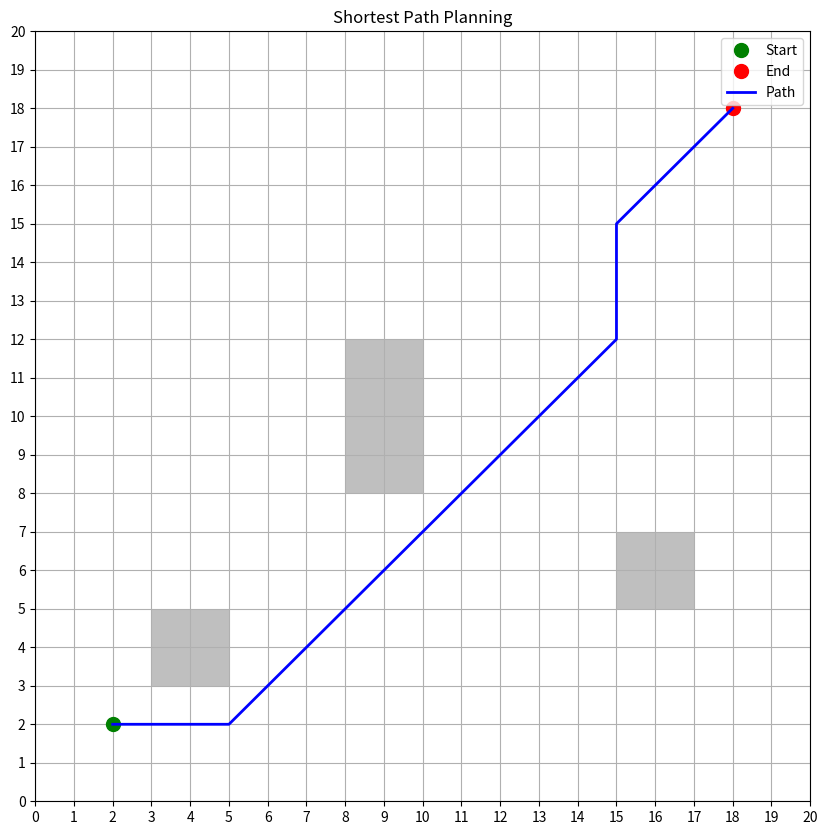

Write the Python code that produced this figure.
import heapq
import numpy as np
import matplotlib.pyplot as plt
from matplotlib.patches import Rectangle

def is_valid_point(x, y, obstacles):
    """Check if a point is valid (within grid and not in obstacles)"""
    if not (0 <= x <= 20 and 0 <= y <= 20):
        return False
    
    for (bottom_left, top_right) in obstacles:
        bl_x, bl_y = bottom_left
        tr_x, tr_y = top_right
        if bl_x <= x <= tr_x and bl_y <= y <= tr_y:
            return False
    return True

def get_neighbors(x, y, obstacles):
    """Get valid neighboring points including diagonals"""
    directions = [
        (0, 1), (1, 0), (0, -1), (-1, 0),  # cardinal directions
        (1, 1), (1, -1), (-1, 1), (-1, -1)  # diagonal directions
    ]
    neighbors = []
    
    for dx, dy in directions:
        new_x, new_y = x + dx, y + dy
        if is_valid_point(new_x, new_y, obstacles):
            # Calculate distance (1 for cardinal, sqrt(2) for diagonal)
            dist = 1.414 if dx != 0 and dy != 0 else 1
            neighbors.append((new_x, new_y, dist))
    return neighbors

def dijkstra_path(start, end, obstacles):
    """Find shortest path using Dijkstra's algorithm"""
    start_x, start_y = start
    end_x, end_y = end
    
    # Check if start and end points are valid
    if not (is_valid_point(start_x, start_y, obstacles) and 
            is_valid_point(end_x, end_y, obstacles)):
        return None
    
    # Priority queue for Dijkstra's
    queue = [(0, start_x, start_y, [start])]
    visited = set()
    
    while queue:
        dist, x, y, path = heapq.heappop(queue)
        
        if (x, y) in visited:
            continue
            
        visited.add((x, y))
        
        if (x, y) == (end_x, end_y):
            return path
            
        for next_x, next_y, move_dist in get_neighbors(x, y, obstacles):
            if (next_x, next_y) not in visited:
                new_dist = dist + move_dist
                new_path = path + [(next_x, next_y)]
                heapq.heappush(queue, (new_dist, next_x, next_y, new_path))
    
    # If no path found, return the path to the furthest point reached
    if path:
        return path
    return None

def visualize_grid(start, end, obstacles, path=None):
    """Visualize the grid with obstacles and path"""
    fig, ax = plt.subplots(figsize=(10, 10))
    
    # Set grid
    ax.set_xlim(0, 20)
    ax.set_ylim(0, 20)
    ax.grid(True)
    ax.set_xticks(range(21))
    ax.set_yticks(range(21))
    
    # Plot obstacles
    for (bl, tr) in obstacles:
        bl_x, bl_y = bl
        tr_x, tr_y = tr
        width = tr_x - bl_x
        height = tr_y - bl_y
        ax.add_patch(Rectangle((bl_x, bl_y), width, height, 
                             facecolor='gray', alpha=0.5))
    
    # Plot start and end points
    ax.plot(start[0], start[1], 'go', markersize=10, label='Start')
    ax.plot(end[0], end[1], 'ro', markersize=10, label='End')
    
    # Plot path if exists
    if path:
        path_x, path_y = zip(*path)
        ax.plot(path_x, path_y, 'b-', linewidth=2, label='Path')
    
    ax.legend()
    plt.title("Shortest Path Planning")
    plt.show()

def plan_shortest_path(start, end, obstacles):
    """Main function to plan and visualize shortest path"""
    # Print grid information
    print("Grid: 20x20")
    print(f"Start point: {start}")
    print(f"End point: {end}")
    print("Obstacles (bottom-left, top-right):")
    for obs in obstacles:
        print(f"  {obs}")
    
    # Find path
    path = dijkstra_path(start, end, obstacles)
    
    # Print results
    if path:
        print("\nPath found:")
        print(" -> ".join([str(p) for p in path]))
    else:
        print("\nNo complete path found")
        if path:
            print("Furthest path reached:", " -> ".join([str(p) for p in path]))
    
    # Visualize
    visualize_grid(start, end, obstacles, path)

# Example usage
if __name__ == "__main__":
    start_point = (2, 2)
    end_point = (18, 18)
    obstacles = [((3, 3), (5, 5)), ((8, 8), (10, 12)), ((15, 5), (17, 7))]
    
    plan_shortest_path(start_point, end_point, obstacles)